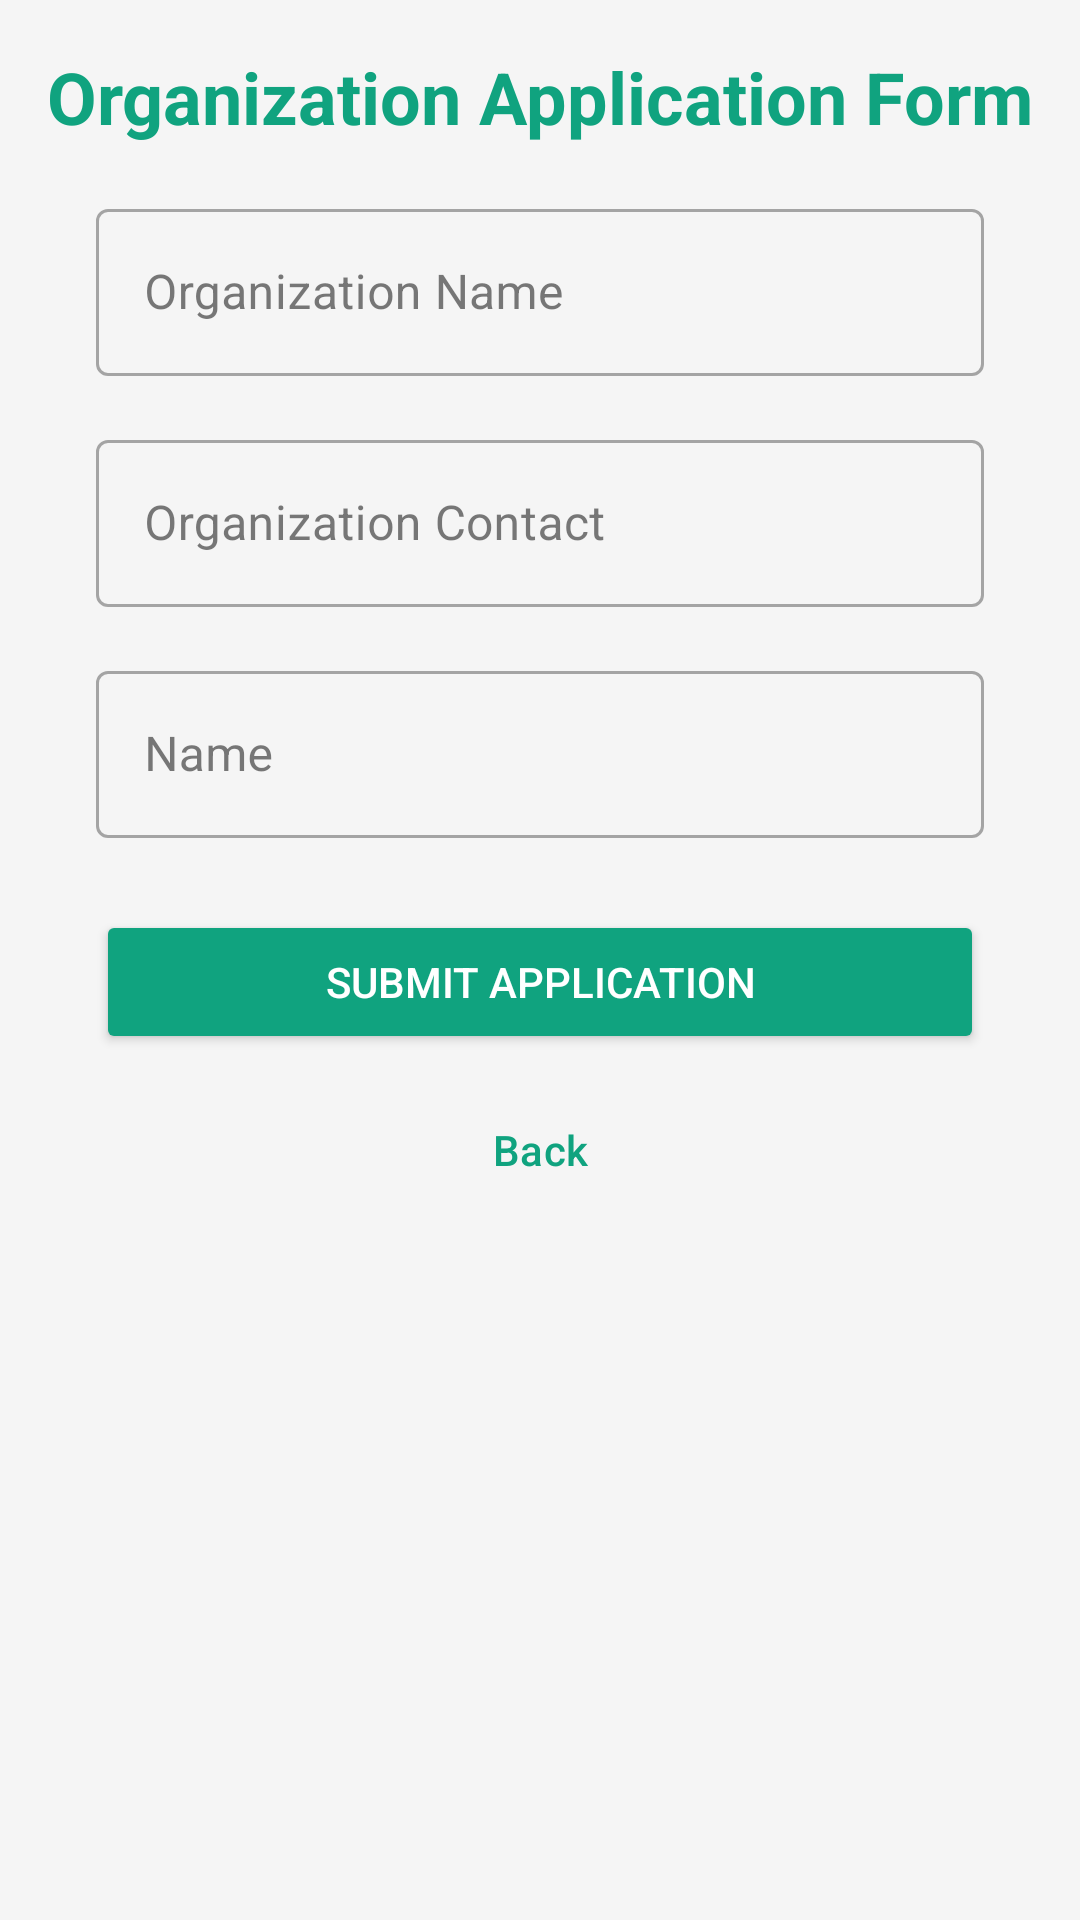

Produce the Android XML layout that renders to this screen, including the resource entries it uses.
<!-- AndroidManifest.xml: application theme Theme.CampusEventManager -->
<!-- res/layout/activity_organization_application_form.xml -->
<?xml version="1.0" encoding="utf-8"?>
<androidx.constraintlayout.widget.ConstraintLayout xmlns:android="http://schemas.android.com/apk/res/android"
    xmlns:app="http://schemas.android.com/apk/res-auto"
    xmlns:tools="http://schemas.android.com/tools"
    android:layout_width="match_parent"
    android:layout_height="match_parent"
    tools:context=".OrganizationApplicationFormActivity">

    <TextView
        android:id="@+id/tv_application_form_title"
        android:layout_width="match_parent"
        android:layout_height="wrap_content"
        android:text="Organization Application Form"
        android:textSize="24sp"
        android:textStyle="bold"
        android:textColor="#10A37F"
        android:gravity="center"
        android:layout_marginTop="16dp"
        app:layout_constraintTop_toTopOf="parent"
        app:layout_constraintStart_toStartOf="parent"
        app:layout_constraintEnd_toEndOf="parent" />

    <com.google.android.material.textfield.TextInputLayout
        android:id="@+id/orgNameInputLayout"
        style="@style/Widget.MaterialComponents.TextInputLayout.OutlinedBox"
        android:layout_width="0dp"
        android:layout_height="wrap_content"
        android:layout_marginStart="32dp"
        android:layout_marginTop="16dp"
        android:layout_marginEnd="32dp"
        android:hint="Organization Name"
        app:layout_constraintEnd_toEndOf="parent"
        app:layout_constraintStart_toStartOf="parent"
        app:layout_constraintTop_toBottomOf="@+id/tv_application_form_title">

        <com.google.android.material.textfield.TextInputEditText
            android:id="@+id/orgNameEditText"
            android:layout_width="match_parent"
            android:layout_height="wrap_content" />

    </com.google.android.material.textfield.TextInputLayout>

    <com.google.android.material.textfield.TextInputLayout
        android:id="@+id/orgContactInputLayout"
        style="@style/Widget.MaterialComponents.TextInputLayout.OutlinedBox"
        android:layout_width="0dp"
        android:layout_height="wrap_content"
        android:layout_marginStart="32dp"
        android:layout_marginTop="16dp"
        android:layout_marginEnd="32dp"
        android:hint="Organization Contact"
        app:layout_constraintEnd_toEndOf="parent"
        app:layout_constraintStart_toStartOf="parent"
        app:layout_constraintTop_toBottomOf="@+id/orgNameInputLayout">

        <com.google.android.material.textfield.TextInputEditText
            android:id="@+id/orgContactEditText"
            android:layout_width="match_parent"
            android:layout_height="wrap_content" />

    </com.google.android.material.textfield.TextInputLayout>

    <com.google.android.material.textfield.TextInputLayout
        android:id="@+id/orgDocumentsInputLayout"
        style="@style/Widget.MaterialComponents.TextInputLayout.OutlinedBox"
        android:layout_width="0dp"
        android:layout_height="wrap_content"
        android:layout_marginStart="32dp"
        android:layout_marginTop="16dp"
        android:layout_marginEnd="32dp"
        android:hint="Name"
        app:layout_constraintEnd_toEndOf="parent"
        app:layout_constraintStart_toStartOf="parent"
        app:layout_constraintTop_toBottomOf="@+id/orgContactInputLayout">

        <com.google.android.material.textfield.TextInputEditText
            android:id="@+id/orgDocumentsEditText"
            android:layout_width="match_parent"
            android:layout_height="wrap_content" />

    </com.google.android.material.textfield.TextInputLayout>

    <Button
        android:id="@+id/submitApplicationButton"
        android:layout_width="0dp"
        android:layout_height="wrap_content"
        android:layout_marginStart="32dp"
        android:layout_marginTop="24dp"
        android:layout_marginEnd="32dp"
        android:backgroundTint="#10A37F"
        android:text="Submit Application"
        android:textColor="@android:color/white"
        app:layout_constraintEnd_toEndOf="parent"
        app:layout_constraintStart_toStartOf="parent"
        app:layout_constraintTop_toBottomOf="@+id/orgDocumentsInputLayout" />

    <Button
        android:id="@+id/backButton"
        style="?attr/materialButtonOutlinedStyle"
        android:layout_width="0dp"
        android:layout_height="wrap_content"
        android:layout_marginStart="32dp"
        android:layout_marginTop="8dp"
        android:layout_marginEnd="32dp"
        android:text="Back"
        android:textColor="#10A37F"
        app:strokeColor="#10A37F"
        app:layout_constraintEnd_toEndOf="parent"
        app:layout_constraintStart_toStartOf="parent"
        app:layout_constraintTop_toBottomOf="@+id/submitApplicationButton" />

</androidx.constraintlayout.widget.ConstraintLayout>
<!-- resources referenced by this layout -->
<resources>
  <style name="Theme.CampusEventManager" parent="Theme.Material3.Light.NoActionBar">
          
          <item name="colorPrimary">@color/colorPrimary</item>
          <item name="colorPrimaryContainer">@color/colorPrimaryVariant</item>
  
          
          <item name="colorSecondary">@color/colorSecondary</item>
          <item name="colorSecondaryContainer">@color/colorSecondaryVariant</item>
  
          
          <item name="android:colorBackground">@color/colorBackground</item>
          <item name="colorSurface">@color/colorSurface</item>
  
          
          <item name="colorOnPrimary">@color/colorOnPrimary</item>
          <item name="colorOnSecondary">@color/colorOnSecondary</item>
          <item name="colorOnBackground">@color/colorOnBackground</item>
          <item name="colorOnSurface">@color/colorOnSurface</item>
      </style>
  <color name="colorPrimary">#1976D2</color>
  <color name="colorPrimaryVariant">#1565C0</color>
  <color name="colorSecondary">#FFC107</color>
  <color name="colorSecondaryVariant">#FFA000</color>
  <color name="colorBackground">#F5F5F5</color>
  <color name="colorSurface">#FFFFFF</color>
  <color name="colorOnPrimary">#FFFFFF</color>
  <color name="colorOnSecondary">#212121</color>
  <color name="colorOnBackground">#212121</color>
  <color name="colorOnSurface">#212121</color>
</resources>
